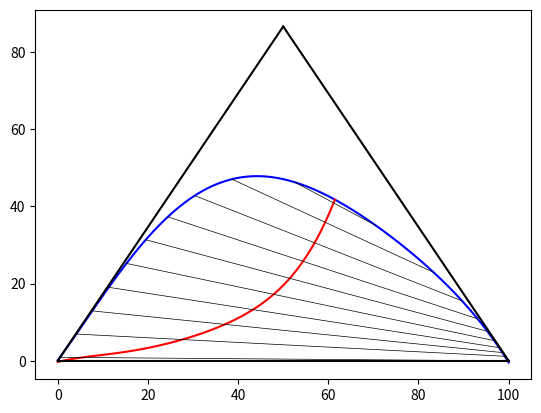
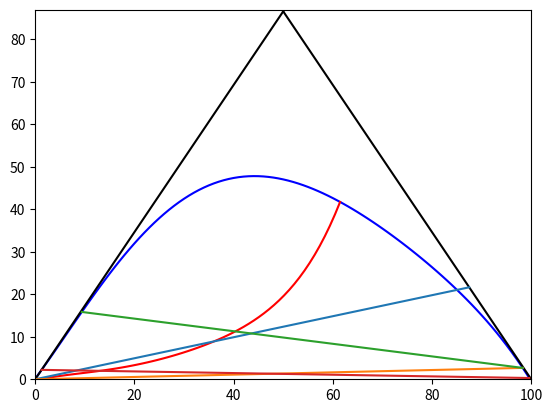
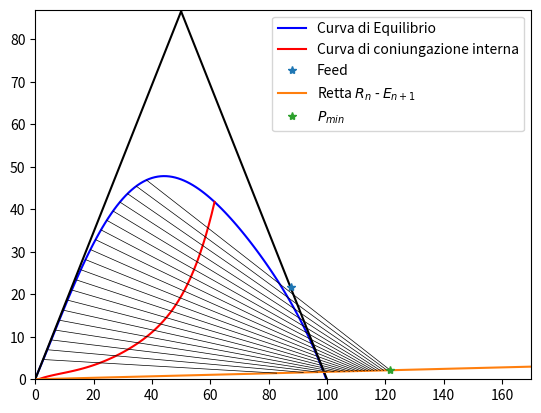
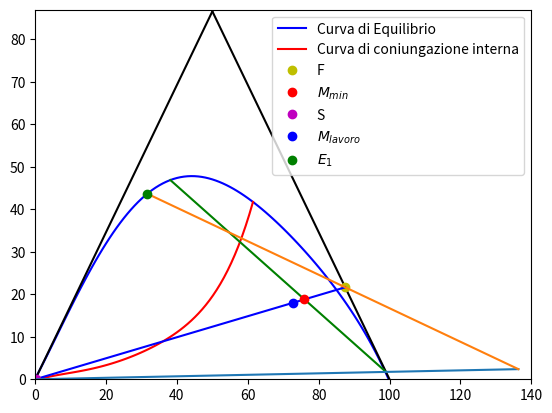
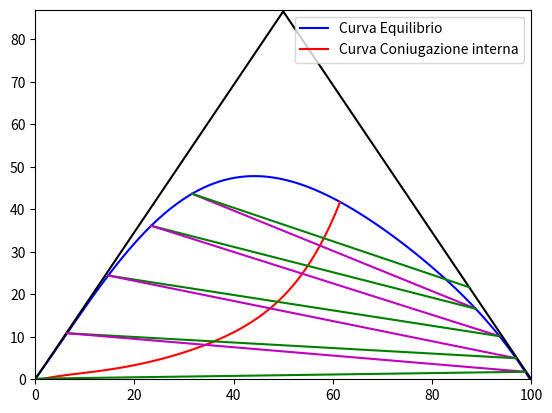
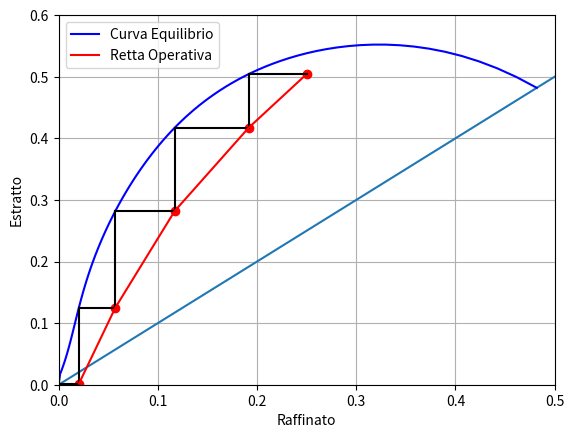

Here is the Python script that generated these plots, in order:
# -*- coding: utf-8 -*-
"""
Created on Wed Jul 14 16:00:34 2021

@author: Andrea Milazzo
"""

import numpy as np
from scipy.optimize import fsolve
import scipy.integrate as integrate
import matplotlib.pyplot as plt
plt.close('all')
a=49.17
b=34.17
a1=37.88
b1=20.25
curva1=lambda x: -2.799*((x-a)/b)**5+1.292*((x-a)/b)**4+10.56*((x-a)/b)**3-28.27*((x-a)/b)**2-8.887*((x-a)/b)+54.56 #curva di equilibrio sono in %
curva2=lambda x: 0.7507*((x-a1)/b1)**5+2.717*((x-a1)/b1)**4+4.207*((x-a1)/b1)**3+6.619*((x-a1)/b1)**2+12.52*((x-a1)/b1)+11.38 #curva di coniugazione interna
x1=np.linspace(0,100,101)
x2=np.linspace(0,61.4657,61)
plt.figure(1)
plt.plot(x1,curva1(x1)*np.cos(np.pi/6),color='b') #il x cos è per fare il grafico in coordinate xy
plt.plot(x2,curva2(x2)*np.cos(np.pi/6),color='r')
plt.plot([0,50],[0,100*np.cos(np.pi/6)],color='k')
plt.plot([100,50],[0,100*np.cos(np.pi/6)],color='k')
plt.plot([0,100],[0,0],color='k')
int1=lambda x: curva1(x)-curva2(x)
sol=fsolve(int1,[60]) #Troviamo l'intersezione tra le due curve
# print(sol) 
npun=10
xvet=np.linspace(1,59,npun)
x1=np.zeros(npun)
x2=np.zeros(npun)
x1[-1]=95
x2[-1]=70
y1=np.zeros(npun)
y2=np.zeros(npun)
int1=lambda x,y: y-curva1(x)*np.cos(np.pi/6) #troviamo intersezione orizzontale ( retta che va a destra partendo dalla curva di coniugazione)
int2=lambda x,xp,yp: -np.sqrt(3)*(x-xp)+yp -curva1(x)*np.cos(np.pi/6) #troviamo intersezione obliqua ( retta che sale partendo da curva di coniugazione)
for i in range(0,npun):
    y1[i]=curva2(xvet[i])*np.cos(np.pi/6)
    x1[i]=fsolve(int1,x1[i-1],args=(y1[i]))
    x2[i]=fsolve(int2,x2[i-1],args=(xvet[i],y1[i]))
    y2[i]=curva1(x2[i])*np.cos(np.pi/6)
    plt.plot([x1[i],x2[i]],[y1[i],y2[i]],color='k',linewidth='0.5')

# plt.xlim([0,100])
# plt.ylim([0,87])



#singolo stadio
r1=lambda x: np.sqrt(3)*x #retta caprolattame acqua
r3=lambda x: -np.sqrt(3)*(x-100) #retta caprolattame benzene
r2=lambda x,x0,y0: -np.sqrt(3)*(x-x0)-y0 #retta per unire il punto dalla curva 2 a r1 x0 e y0 in % (non frazioni)
int3=lambda x,y0: y0-curva2(x)*np.cos(np.pi/6) #intersezione tra il punto del benzene e curva 2 andando orizzontali, valore della X
int4=lambda x,x0,y0: r1(x)-r2(x,x0,y0) #valore della X  sulla retta caprolattame acqua (da portare in valore Y)
htr=100*np.cos(np.pi/6)
fconv=lambda y:y/100 * htr #da tri a xy
finv=lambda y:y/htr * 100


F=3000 #portata da trattare
PMBenz=6*12+6
PMCap=113.16
F=F/(0.25*PMCap+0.75*PMBenz)
xf=0.25
#xe=0.14 #fatto graficamente
#xeH2O=0.86
xr=0.02
def trovaEQ(xr): #do la composizione di raffinato e mi rende la composizione di capro nell estratto in %
    xr=fconv(xr)
    P1x=fsolve(int3,10,args=(xr*100)) #trovo la x
    P2x=fsolve(int4,20,args=(P1x,xr*100)) #trovo la y che poi andrà convertita
    return finv(r1(P2x))

[xe]=trovaEQ(xr)/100

xeH2O=1-xe
#Singolo stadio
A=np.array([[xr,xe,0],
            [1,1,-1],
            [0,xeH2O,-1]])
B=np.array([[F*xf,F,0]]).T
x=np.linalg.solve(A,B)
print('SINGOLO STADIO DI ESTRAZIONE')
print('Singolo stadio di estrazione a partire da 3000 Kg/h di miscela da tratttare')
print('la portata di raffinato è di: {:.2f} [kg/h]'.format(x[0,0]*(xr*PMCap+(1-xr)*PMBenz)))
print('la portata di estratto è di: {:.2f} [kg/h]'.format(x[1,0]*(xeH2O*18+PMCap*(xe))))
print('la portata di solvente è di: {:.2f} [kg/h]'.format(x[2,0]*18))
print('Singolo stadio di estrazione a partire da {:.2f} kmoli/h di miscela da tratttare'.format(F))
print('la portata di raffinato è di: {:.2f} [kmol/h]'.format(x[0,0]))
print('la portata di estratto è di: {:.2f} [kmol/h]'.format(x[1,0]))
print('la portata di solvente è di: {:.2f} [kmol/h]'.format(x[2,0]))
print('---------------------------------')

# Parte 2 cross-flow

S=F #solvente (acqua)
def trovaCROSS(yr,yfeed):
    [ye]=trovaEQ(yr) #troviamo 
    yr=fconv(yr)
    ye=fconv(ye)
    yfeed=fconv(yfeed)
    xe=ye/np.sqrt(3)
    xr=(-yr/np.sqrt(3)) +100
    m4=(yr-ye)/(xr-xe)
    r4=lambda x,x0,y0,m: m*(x-x0)-y0
    xfeed=(-yfeed/np.sqrt(3)) +100
    int5=lambda x,x0,y0,m,xf,yf: (yf/xf) *x-r4(x,x0,y0,m)
    xincr=fsolve(int5,50,args=(xe,ye,m4,xfeed,yfeed))
    yincr=(yfeed/xfeed) *xincr
    l1=2*np.sqrt(xincr**2 + yincr**2)
    ltot=np.sqrt(xfeed**2 + yfeed**2)
    return l1-ltot

# zzzz=fsolve(trovaCROSS,10,args=(25))
# zzzz=finv(zzzz)


def ControCorrente(xfeed):
    freteq= lambda x,m,x0,y0: m*(x-x0)+y0
    ffeed= lambda x,m: m*x
    finter= lambda x,meq,mf,x0,y0: freteq(x,meq,x0,y0)- ffeed(x,mf)
    mfeed=(xfeed*np.cos(np.pi/6))/(100-xfeed*np.sin(np.pi/6))
    xvet=59
    xo1=95
    xo2=70
    xbuono=((xfeed*0.5)*np.cos(np.pi/6))/mfeed
    xp=100
    while xp-xbuono>0:
        y1=curva2(xvet)*np.cos(np.pi/6)
        x1=fsolve(int1,xo1,args=(y1)) #intersezione orizzontale
        x2=fsolve(int2,xo2,args=(xvet,y1)) #intersezione obliqua
        y2=curva1(x2)*np.cos(np.pi/6)
        xo1=x1
        xo2=x2
        meq=(y1-y2)/(x1-x2)
        xp=fsolve(finter,50,args=(meq,mfeed,x1,y1))
        xvet=xvet-0.1
    return x1,x2

xfeed=25
i=0
xp1=np.zeros(10)
xp2=np.zeros(10)
while xfeed/np.cos(np.pi/6)>2:
    [xp1[i],xp2[i]]=ControCorrente(xfeed)
    xfeed=curva1(xp1[i])
    i=i+1

ftox=lambda y:100-y*np.sin(np.pi/6)
    
plt.figure(2)
x1=np.linspace(0,100,101)
x2=np.linspace(0,61.4657,61)
plt.plot(x1,curva1(x1)*np.cos(np.pi/6),color='b')#il x cos è per fare il grafico in coordinate xy
plt.plot(x2,curva2(x2)*np.cos(np.pi/6),color='r')
plt.plot([0,50],[0,100*np.cos(np.pi/6)],color='k')
plt.plot([100,50],[0,100*np.cos(np.pi/6)],color='k')

plt.plot([0,ftox(25)],[0,25*np.cos(np.pi/6)])
plt.plot([0,xp1[0]],[0,curva1(xp1[0])*np.cos(np.pi/6)])
plt.plot([xp1[0],xp2[0]],[curva1(xp1[0])*np.cos(np.pi/6),curva1(xp2[0])*np.cos(np.pi/6)])
plt.plot([xp1[1],xp2[1]],[curva1(xp1[1])*np.cos(np.pi/6),curva1(xp2[1])*np.cos(np.pi/6)])

plt.xlim([0,100])
plt.ylim([0,87])

#counterflow
npun=20
xvet=np.linspace(5,52.25,npun) #abbiamo messo 52.25 perchè abbiamo visto che ci dava il punto P più distante
x11=np.zeros(npun)
x22=np.zeros(npun)
x11[-1]=95
x22[-1]=70
y11=np.zeros(npun)
y22=np.zeros(npun)
m=np.zeros(npun)
xP=np.zeros(npun)
yP=np.zeros(npun)

ftoP=lambda x: x*(2*np.cos(np.pi/6)/ftox(2))
fintP= lambda x,m,x0,y0: ftoP(x)-rP(x,m,x0,y0)
rP= lambda x,m,x0,y0: m*(x-x0)+y0
x1=np.linspace(0,100,101)
x2=np.linspace(0,61.4657,61)
plt.figure(3)
plt.plot(x1,curva1(x1)*np.cos(np.pi/6),color='b',label='Curva di Equilibrio')#il x cos è per fare il grafico in coordinate xy
plt.plot(x2,curva2(x2)*np.cos(np.pi/6),color='r',label='Curva di coniungazione interna')
plt.plot([0,50],[0,100*np.cos(np.pi/6)],color='k')
plt.plot([100,50],[0,100*np.cos(np.pi/6)],color='k')
plt.plot([ftox(25)],[25*np.cos(np.pi/6)],'*',label='Feed')
plt.plot([0,200],[0,ftoP(200)],label='Retta $R_n$ - $E_{n+1}$')

for i in range(0,npun):
    y11[i]=curva2(xvet[i])*np.cos(np.pi/6)              #y della intersezione orizzontale
    x11[i]=fsolve(int1,x11[i-1],args=(y11[i]))          #x della intersezione orizzontale
    x22[i]=fsolve(int2,x22[i-1],args=(xvet[i],y11[i]))  #x intersezione obliqua
    y22[i]=curva1(x22[i])*np.cos(np.pi/6)               #y intersezione obliqua
    m[i]=(y11[i]-y22[i])/(x11[i]-x22[i])
    xP[i]=fsolve(fintP,130,args=(m[i],x11[i],y11[i]))
    yP[i]=ftoP(xP[i])
    plt.plot([x22[i],xP[i]],[y22[i],yP[i]],color='k',linewidth='0.5') #stiamo disegnando tutte le tie line
maxind=np.argmax(xP)
plt.plot(xP[maxind],yP[maxind],'*',label='$P_{min}$')
plt.xlim([0,170])
plt.ylim([0,87])
plt.legend()

mtest1=(y22[-1]-2*np.cos(np.pi/6))/(x22[-1]-ftox(2))    #il 2 sarebbe la % di capro nel raffinato, coefficiente angolare retta Estratto1-Raffinato_finale
mtest2=25*np.cos(np.pi/6)/ftox(25)                      #coefficente angolare retta operativa
ftest=lambda x,m1,x1,y1,m2,x2,y2: rP(x,m1,x1,y1)-rP(x,m2,x2,y2)

[Pm]=fsolve(ftest,50,args=(mtest1,x22[-1],y22[-1],mtest2,0,0))
Pym=Pm*mtest2


plt.figure(4)
plt.plot(x1,curva1(x1)*np.cos(np.pi/6),color='b',label='Curva di Equilibrio')
plt.plot(x2,curva2(x2)*np.cos(np.pi/6),color='r',label='Curva di coniungazione interna')
plt.plot([0,50],[0,100*np.cos(np.pi/6)],'k')
plt.plot([100,50],[0,100*np.cos(np.pi/6)],'k')
plt.plot([ftox(25)],[25*np.cos(np.pi/6)],'o',color='y',label='F') #composizione xF
plt.plot([x22[-1],ftox(2)],[y22[-1],2*np.cos(np.pi/6)],'g')
plt.plot([0,ftox(25)],[0,25*np.cos(np.pi/6)],'b')

plt.plot([Pm],[Pym],'o',color='r',label='$M_{min}$')
plt.xlim([0,140])
plt.ylim([0,87])
plt.plot(0.1,0.1,'o',color='m',label='S')


mMin=(np.sqrt((Pm-ftox(25))**2+(Pym-fconv(25))**2))/(np.sqrt(Pm**2+Pym**2)) #sarebbe il rapporto tra la distanza tra FM e  la distanza MS

SolventeMin=F*mMin

print('ESTRAZIONE IN CONTROCORRENTE')
print('la portata di solvente minima per controcorrente è di: {:.2f} [kg/h] - {:.2f} [kmol/h]'.format(SolventeMin*18,SolventeMin))

SolventeIn=1.33*SolventeMin
M=SolventeIn+F
yM=((F*0.25)/(M))*np.cos(np.pi/6)*100  #cartesiano caprolattame

xM=yM/mtest2
plt.plot([xM],[yM],'o b',label='$M_{lavoro}$') #composizione con solventemin*1.3

mtest3=(yM-2*np.cos(np.pi/6))/(xM-ftox(2)) #pendenza retta che passa per M e per composizione raffinato finale
int6 =lambda x,xM,yM,M: curva1(x)*np.cos(np.pi/6)-(M*(x-xM)+yM)
[Xest]=fsolve(int6,25,args=(xM,yM,mtest3))
Yest=curva1(Xest)*np.cos(np.pi/6)           #cartesiano
plt.plot([Xest],[Yest],'*r')                #estratto ennesimo

x_water_est=Yest/(2*np.sqrt(3))+Xest*0.5
y_water_est=x_water_est*np.sqrt(3)          #coordinate cartesiane
comp_ben_est = 100-Yest/np.cos(np.pi/6)-(100-y_water_est/np.cos(np.pi/6))

print('la composizione dell estratto è di: {:.2f} % di caprolattame, {:.2f} % di acqua, {:.2f} % di benzene'.format(y22[-1]/np.cos(np.pi/6),100-y_water_est/np.cos(np.pi/6),comp_ben_est))
# plt.plot([x_water_est],[y_water_est],'*')

Estratto=100*SolventeIn/(100-y_water_est/np.cos(np.pi/6))
RaffinatoOut=F+SolventeIn-Estratto

mtest4=(Yest-25*np.cos(np.pi/6))/(Xest-ftox(25))
[xinterR]=fsolve(fintP,150,args=(mtest4,Xest,Yest))
yinterR=ftoP(xinterR)
plt.plot([0,xinterR],[0,yinterR])
plt.plot([Xest,xinterR],[Yest,yinterR])
plt.plot([Xest],[Yest],'o',color='g',label='$E_1$')
plt.legend()


int7= lambda x,x0,y0: curva2(x)*np.cos(np.pi/6)+np.sqrt(3)*(x-x0)-y0
int8= lambda x,y0: curva1(x)*np.cos(np.pi/6)-y0
int9= lambda x,m : curva1(x)*np.cos(np.pi/6)-(yinterR+m*(x-xinterR))
xE1=np.zeros(20)
xR1=np.zeros(20)
i=0
yE1=np.zeros(20) #frazione molare caprolattame nell'estratto ----> ordinate in grafico 6
yR1=np.zeros(20) #frazione molare caprolattame nel raffinato ----> ascisse in grafico 6

xE1[0]=Xest
yE1[0]=Yest
yR1[-1]=100
xR1[-1]=90

plt.figure(5)
plt.plot(x1,curva1(x1)*np.cos(np.pi/6),color='b',label='Curva Equilibrio')#il x cos è per fare il grafico in coordinate xy
plt.plot(x2,curva2(x2)*np.cos(np.pi/6),color='r',label='Curva Coniugazione interna')
plt.plot([0,50],[0,100*np.cos(np.pi/6)],color='k')
plt.plot([100,50],[0,100*np.cos(np.pi/6)],color='k')
plt.xlim([0,100])
plt.ylim([0,87])
x7=30

while yR1[i-1]>2*np.cos(np.pi/6):
    [x7]=fsolve(int7,30,args=(xE1[i],yE1[i]))
    y7=curva2(x7)*np.cos(np.pi/6)
    
    xR1[i]=fsolve(int8,xR1[i-1],args=(y7))
    yR1[i]=curva1(xR1[i])*np.cos(np.pi/6)
    
    m=(yR1[i]-yinterR)/(xR1[i]-xinterR)
    
    xE1[i+1]=fsolve(int9,xE1[i],args=(m))
    yE1[i+1]=yinterR+m*(xE1[i+1]-xinterR)
    if yR1[i]>2*np.cos(np.pi/6):
        plt.plot([xE1[i],xR1[i]],[yE1[i],yR1[i]],color='m')           #tie line
        plt.plot([xE1[i+1],xR1[i]],[yE1[i+1],yR1[i]],color='g')       #costruzione
    
    i=i+1
plt.plot([ftox(25),xE1[0]],[25*np.cos(np.pi/6),yE1[0]],color='g')    
plt.legend()

plt.figure(6)
plt.plot([0,1],[0,1])


npun=100
xvet=np.linspace(1,sol,npun)
x1=np.zeros(npun)
x2=np.zeros(npun)
y1=np.zeros(npun)
y2=np.zeros(npun)
x1[-1]=95
x2[-1]=70

for i in range(0,npun):
    y1[i]=curva2(xvet[i])*np.cos(np.pi/6)               #raffinato
    x1[i]=fsolve(int1,x1[i-1],args=(y1[i]))             #raffinato
    x2[i]=fsolve(int2,x2[i-1],args=(xvet[i],y1[i]))     #estratto
    y2[i]=curva1(x2[i])*np.cos(np.pi/6)                 #estratto
    
plt.plot(np.append(0,y1[1:npun]/100)/np.cos(np.pi/6),np.append(0,y2[1:npun]/100)/np.cos(np.pi/6),color='b',label='Curva Equilibrio')
plt.plot(0.25,yE1[0]/100/np.cos(np.pi/6),'r o')

for i in range(0,4):
    plt.plot(yR1[i]/100/np.cos(np.pi/6),yE1[i+1]/100/np.cos(np.pi/6),'r o')
    plt.plot([yR1[i]/100/np.cos(np.pi/6),yR1[i+1]/100/np.cos(np.pi/6)],[yE1[i+1]/100/np.cos(np.pi/6),yE1[i+1]/100/np.cos(np.pi/6)],color='k')
    plt.plot([yR1[i]/100/np.cos(np.pi/6),yR1[i]/100/np.cos(np.pi/6)],[yE1[i+1]/100/np.cos(np.pi/6),yE1[i]/100/np.cos(np.pi/6)],color='k')
    

plt.plot(np.append(0.25,yR1[0:4]/100/np.cos(np.pi/6)),yE1[0:5]/100/np.cos(np.pi/6),color='r',label='Retta Operativa')

plt.plot([0.25,yR1[0]/100/np.cos(np.pi/6)],[yE1[0]/100/np.cos(np.pi/6),yE1[0]/100/np.cos(np.pi/6)],color='k')

plt.xlim([0,0.5])
plt.ylim([0,0.6])
plt.grid()
plt.legend()
plt.ylabel('Estratto')
plt.xlabel('Raffinato')

#valutare unita trasferimento
xE8=yE1[0]/np.cos(np.pi/6)
xE8=Estratto*xE8*PMCap/(Estratto*xE8*PMCap+Estratto*(1-xE8)*18)                     #### frazioni in peso in questa sezione
xR8=RaffinatoOut*0.02*PMCap/(RaffinatoOut*0.02*PMCap+RaffinatoOut*0.98*PMBenz)
xF8=0.25*PMCap/(0.25*PMCap+0.75*PMBenz)
K8=xE8/xR8
eps=SolventeIn*K8*18/(F*(0.25*PMCap+(1-0.25)*PMBenz))
pippo8= lambda n: ((eps**(n+1)-eps)/(eps**(n+1)-1))-(xF8-xR8)/(xF8)

# ciao=fsolve(pippo8,4)
# print(ciao)

# CURVE    #####################################################################################################################
Curva_Eq= lambda x: -642.6*x**6+1079*x**5-731.7*x**4+258.8*x**3-54.15*x**2+7.38*x-0.004038 #curva equilibrio ye=f(yr)

Curva_Op= lambda x: 39.95*x**4-5.913*x**3-7.6*x**2+3.967*x-0.07612 #curva operativa ye=f(yr)
integ= lambda x: 1/(Curva_Eq(x)-Curva_Op(x)) #stessa equazione di pippo100 ma integrata sulle y perche era piu comodo

#Siccome ci sono dei piccoli errori di precisione in come sono stati presi i punti dalla Curva_Op bisogna stare attenti che Curva_Op(x) non sia mai minore di 0
#altrimenti mi combina un casino quando fa integrale e logaritmo
#cerco quando becco lo zero in Curva_Op(x)

[x_0]=fsolve(Curva_Op,0.05) #zero della curva operativa

vector=np.array([yR1[0],yR1[1],yR1[2],yR1[3],x_0*100])/100
vector=vector/np.cos(np.pi/6)
NTU2=0

# for i in range (len(vector)-1):
#     [integrale,blabla]=integrate.quad(integ,Curva_Op(vector[i]),Curva_Op(vector[i+1]))
#     NTU2=integrale+NTU2+0.5*np.log((1-Curva_Op(vector[i]))/(1-Curva_Op(vector[i+1])))
#     print(NTU2)

# [integrale,blabla]=integrate.quad(integ,Curva_Op(vector[0]),Curva_Op(vector[-1]))
# NTU2=integrale+0.5*np.log((1-Curva_Op(vector[0]))/(1-Curva_Op(vector[-1])))


#Qui sotto è stato fatto insieme ########################################################################

pippo100= lambda x: 1/(Curva_Eq(x)-Curva_Op(x))
# [pippoint,zzzzzzz345a4edhse]=integrate.quad(pippo100,Curva_Op(0.25),0)

# NTU=pippoint+0.5*np.log((1-Curva_Op(0.25))/(1-0))

# print('Number of Theoretical Units  =',NTU)


####### TEST 3

vecxr=np.linspace(0.02,0.25,50)

vecyeq=np.zeros(50)
vecxeq=np.zeros(50)

vecyop=Curva_Op(vecxr)

for i in range (0,len(vecxr)):
    int14 = lambda x,x0,y0: Curva_Eq(x)-(-x+x0+y0)
    [a]=fsolve(int14,vecxr[i]*0.8,args=(vecxr[i],vecyop[i]))
    vecyeq[i]=Curva_Eq(a)
    vecxeq[i]=a

vecint=1/(vecyeq-vecyop)
vecint2=1/(vecxr-vecxeq)

trap_Integrale=np.trapz(vecint,vecxr)
trap_Integrale2=np.trapz(vecint2,vecxr)

NTU=trap_Integrale
print('NTU = %.2f' %NTU)

ComposizioniE=np.zeros([4,3]) # Caprolattame, acqua, benzene
ComposizioniR=np.zeros([4,3]) # Caprolattame, acqua, benzene
Portate=np.zeros([5,2]) #Estratto, raffinato
Portate[0,1]=F
Portate[4,0]=SolventeIn



#   estratto
for i in range(4):
    ComposizioniE[i,0]=finv(yE1[i]) #caprolattame
    interc = xE1[i]+yE1[i]/np.tan(np.pi/3)
    ComposizioniE[i,1]=100-interc #acqua
    ComposizioniE[i,2]=100-ComposizioniE[i,0]-ComposizioniE[i,1] #benz
    
    ComposizioniR[i,0]=finv(yR1[i]) #caprolattame
    interc = xR1[i]+yR1[i]/np.tan(np.pi/3)
    ComposizioniR[i,1]=100-interc #acqua
    ComposizioniR[i,2]=100-ComposizioniR[i,0]-ComposizioniR[i,1] #benz

ComposizioniR=np.vstack([[xf*100,0,100-xf*100],ComposizioniR]) 
ComposizioniE=np.vstack([ComposizioniE,[0,100,0]])   
#Bilancio Globale
A=np.array([[ComposizioniR[4,0]/100,ComposizioniE[0,0]/100],
            [1,1]])
B=np.array([[F*xf,F+SolventeIn]]).T
[Portate[4,1],Portate[0,0]]=np.linalg.solve(A,B)

    
for i in range(3): #numero 0 parte da ingresso Feed
        A=np.array([[-ComposizioniR[i+1,0]/100,+ComposizioniE[i+1,0]/100],
                    [-1,+1]])
        B=np.array([[Portate[i,0]*ComposizioniE[i,0]/100-Portate[i,1]*ComposizioniR[i,0]/100,Portate[i,0]-Portate[i,1]]]).T
        [Portate[i+1,1],Portate[i+1,0]]=np.linalg.solve(A,B)
    
print('PRIMO STADIO')
i=0
print('Estratto: \tComp = {:.2f} %C {:.2f} %W {:.2f} %B \tPortata = {:.2f} [kmol/h]'.format(ComposizioniE[i,0],ComposizioniE[i,1],ComposizioniE[i,2],Portate[i,0]))
print('Raffinato: \tComp = {:.2f} %C {:.2f} %W {:.2f} %B \tPortata = {:.2f} [kmol/h]'.format(ComposizioniR[i,0],ComposizioniR[i,1],ComposizioniR[i,2],Portate[i,1]))

print('SECONDO STADIO')
i=1
print('Estratto: \tComp = {:.2f} %C {:.2f} %W {:.2f} %B \tPortata = {:.2f} [kmol/h]'.format(ComposizioniE[i,0],ComposizioniE[i,1],ComposizioniE[i,2],Portate[i,0]))
print('Raffinato: \tComp = {:.2f} %C {:.2f} %W {:.2f} %B \tPortata = {:.2f} [kmol/h]'.format(ComposizioniR[i,0],ComposizioniR[i,1],ComposizioniR[i,2],Portate[i,1]))

print('TERZO STADIO')
i=2
print('Estratto: \tComp = {:.2f} %C {:.2f} %W {:.2f} %B \tPortata = {:.2f} [kmol/h]'.format(ComposizioniE[i,0],ComposizioniE[i,1],ComposizioniE[i,2],Portate[i,0]))
print('Raffinato: \tComp = {:.2f} %C {:.2f} %W {:.2f} %B \tPortata = {:.2f} [kmol/h]'.format(ComposizioniR[i,0],ComposizioniR[i,1],ComposizioniR[i,2],Portate[i,1]))

print('QUARTO STADIO')
i=3
print('Estratto: \tComp = {:.2f} %C {:.2f} %W {:.2f} %B \tPortata = {:.2f} [kmol/h]'.format(ComposizioniE[i,0],ComposizioniE[i,1],ComposizioniE[i,2],Portate[i,0]))
print('Raffinato: \tComp = {:.2f} %C {:.2f} %W {:.2f} %B \tPortata = {:.2f} [kmol/h]'.format(ComposizioniR[i,0],ComposizioniR[i,1],ComposizioniR[i,2],Portate[i,1]))

print('QUINTO STADIO')
i=4
print('Estratto: \tComp = {:.2f} %C {:.2f} %W {:.2f} %B \tPortata = {:.2f} [kmol/h]'.format(ComposizioniE[i,0],ComposizioniE[i,1],ComposizioniE[i,2],Portate[i,0]))
print('Raffinato: \tComp = {:.2f} %C {:.2f} %W {:.2f} %B \tPortata = {:.2f} [kmol/h]'.format(ComposizioniR[i,0],ComposizioniR[i,1],ComposizioniR[i,2],Portate[i,1]))










